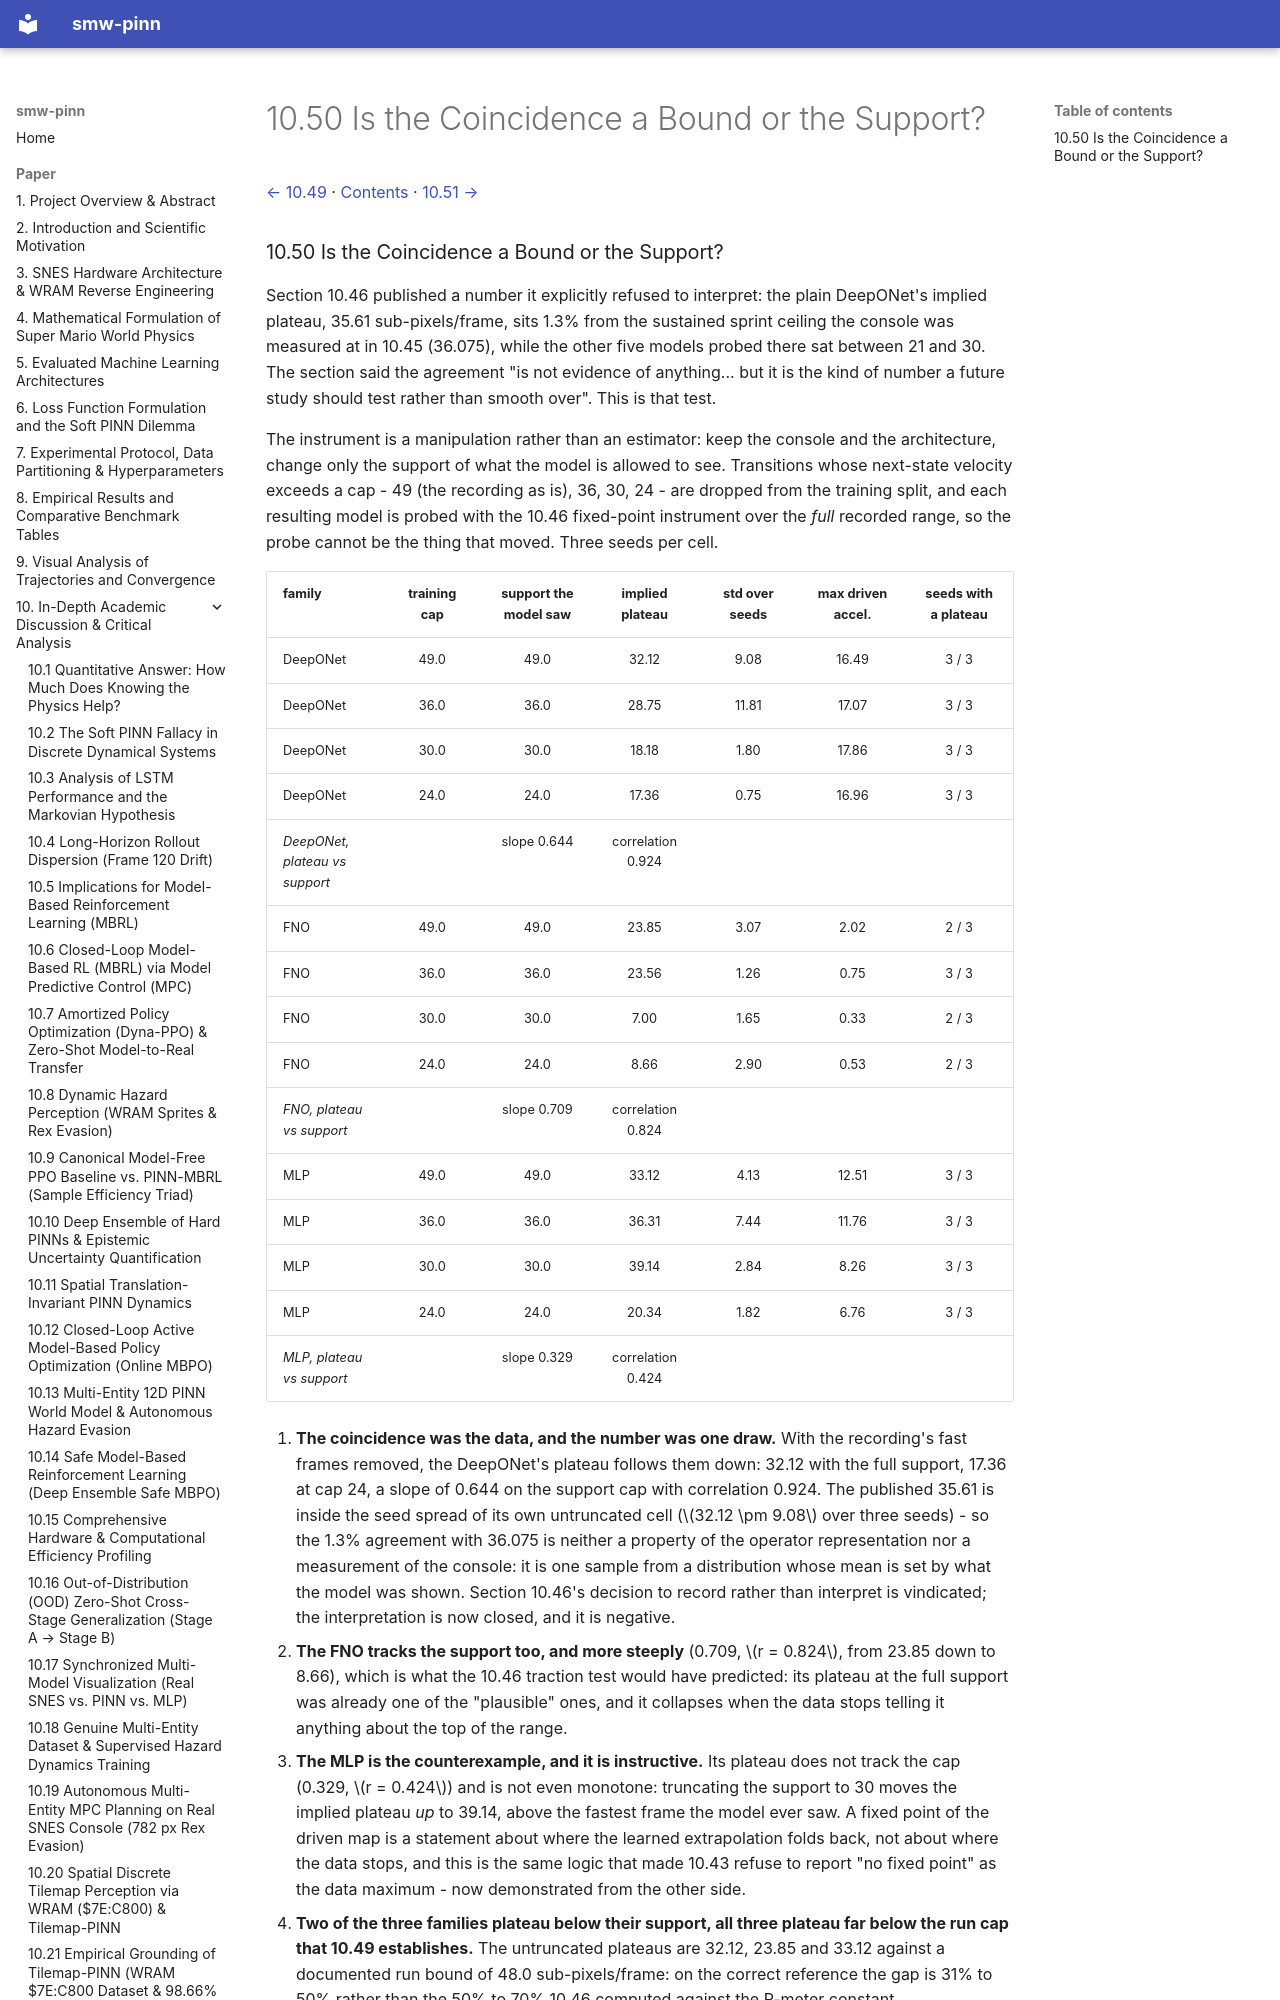

repository: PedroM2626/smw-sciml · page: paper/10-50-is-the-coincidence-a-bound-or-the.html · generator: mkdocs

[← 10.49](10-49-which-documented-constant-does-the-telemetry-actually.md) · [Contents](../../README.md#contents) · [10.51 →](10-51-the-excluded-cell-bounds-projected-onto-a.md)

### 10.50 Is the Coincidence a Bound or the Support?

Section 10.46 published a number it explicitly refused to interpret: the plain DeepONet's implied plateau, 35.61 sub-pixels/frame, sits 1.3% from the sustained sprint ceiling the console was measured at in 10.45 (36.075), while the other five models probed there sat between 21 and 30. The section said the agreement "is not evidence of anything... but it is the kind of number a future study should test rather than smooth over". This is that test.

The instrument is a manipulation rather than an estimator: keep the console and the architecture, change only the support of what the model is allowed to see. Transitions whose next-state velocity exceeds a cap - 49 (the recording as is), 36, 30, 24 - are dropped from the training split, and each resulting model is probed with the 10.46 fixed-point instrument over the *full* recorded range, so the probe cannot be the thing that moved. Three seeds per cell.
